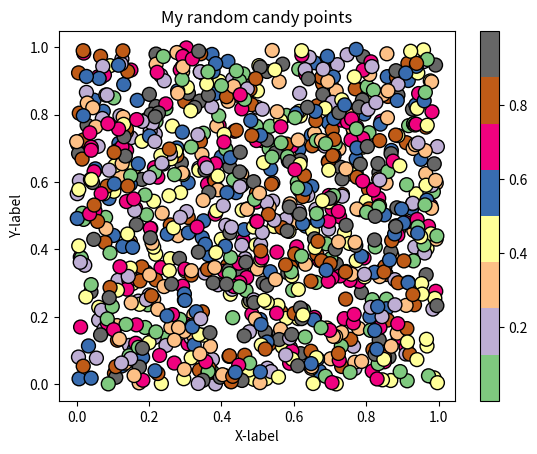

Python code for this plot:
#!/usr/bin/env python
# coding: utf-8

# ## Problem 1: Simple scatter plot using random 
# 
# We can generate random numbers using using a method `random.rand()` from the [NumPy package](https://numpy.org/). This example generates 10 random values:
# 
# ```
# import numpy as np
# random_numbers = np.random.rand(10)
# 
# ```
# 
# ### Part 1
# 
# Create an new data frame called `data` and add 1000 random numbers (`float`) into a new column `x` and another 1000 random numbers (`float`) into a new column `y`.

import numpy as np
import pandas as pd
from matplotlib import pyplot as plt
from matplotlib import cm

# YOUR CODE HERE 1 to set data
data=pd.DataFrame(np.random.rand(2000).reshape(1000,2),columns=['x','y'])
# Check your random values
print(data.head())

# Check that you have the correct number of rows
assert len(data) == 1000, "There should be 1000 rows of data."


# ### Part 2
# 

# YOUR CODE HERE 2 to set colors
colors=np.random.rand(1000)
# This test print should print out 10 first numbers in the variable colors
print(colors[0:10])

# Check that the length matches
assert len(colors) == 1000, "There should be 1000 random numbers for colors"


# ### Part 3 
# 
# #### Part 3.1
# 
# Create a scatter plot of points with random colors
# 
# #### Part 3.2
# 
# #### Part 3.3
# 

# Plot a scatter plot
# YOUR CODE HERE 3
plt.scatter(
  data['x'],data['y'],
  #title="My random candy points",
  #xlabel="X-label",ylabel="Y-label",
  cmap=cm.Accent,
  s=100,c=colors,
  edgecolor="black"
)
plt.colorbar()
#im.set_title("My random candy points")
#plt.show()
# Add labels and title
# YOUR CODE HERE 4
plt.title("My random candy points")
plt.xlabel("X-label")
plt.ylabel("Y-label")
# Save the plot as a png file:
outputfp = "my_first_plot.png"

# YOUR CODE HERE 5
plt.savefig(outputfp)
# This test print statement should print the output filename of your figure
print("Saved my first plot as:", outputfp)

#Check that the file exists (also go and open the file to check that everything is ok!)
import os

assert os.path.exists(outputfp), "Can't find the output image."


# Remember to commit your changes (including the image file) to your GitHub repo!
# 
# ### Done!
# 
# Now you can move to [problem 2](Exercise-7-problem-2.ipynb).
